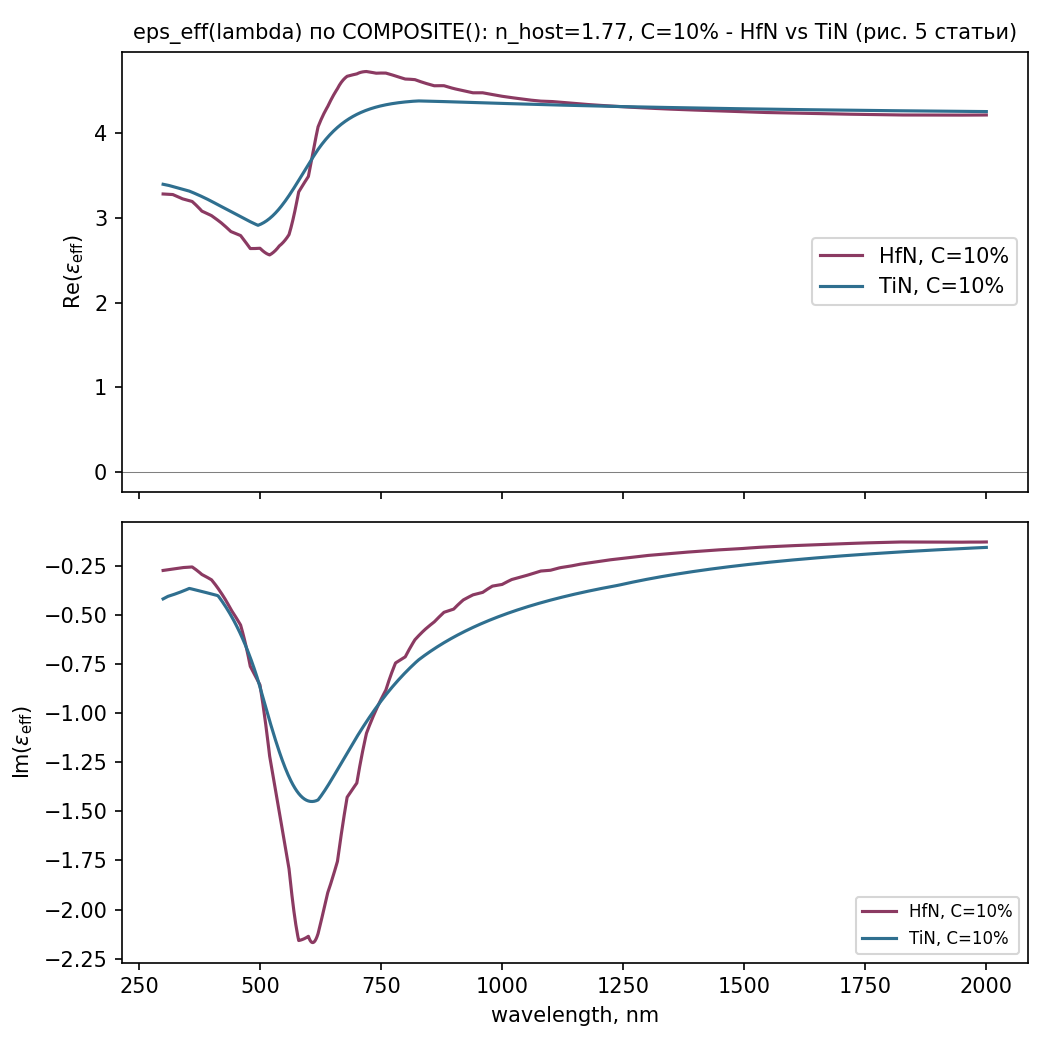

Data behind this chart, as committed beside it:
lambda_nm, Re_eps_eff_HfN_C10, Im_eps_eff_HfN_C10, Re_eps_eff_TiN_C10, Im_eps_eff_TiN_C10
300.0, 3.283, -0.271, 3.398, -0.4161
302.0, 3.283, -0.2703, 3.396, -0.4135
304.0, 3.282, -0.2695, 3.393, -0.4109
306.0, 3.281, -0.2688, 3.391, -0.4083
308.0, 3.281, -0.2681, 3.389, -0.4057
310.0, 3.28, -0.2674, 3.387, -0.4031
312.0, 3.279, -0.2666, 3.384, -0.4015
314.0, 3.279, -0.2659, 3.381, -0.4
316.0, 3.278, -0.2652, 3.377, -0.3984
318.0, 3.277, -0.2645, 3.374, -0.3968
320.0, 3.277, -0.2637, 3.371, -0.3951
322.0, 3.272, -0.2631, 3.368, -0.3934
324.0, 3.267, -0.2625, 3.365, -0.3917
326.0, 3.262, -0.2618, 3.362, -0.39
328.0, 3.257, -0.2611, 3.359, -0.3883
330.0, 3.252, -0.2604, 3.355, -0.3865
332.0, 3.247, -0.2597, 3.352, -0.3847
334.0, 3.242, -0.2589, 3.349, -0.3828
336.0, 3.237, -0.2581, 3.346, -0.3809
338.0, 3.232, -0.2573, 3.343, -0.379
340.0, 3.226, -0.2564, 3.34, -0.3771
342.0, 3.223, -0.2561, 3.336, -0.3751
344.0, 3.22, -0.2558, 3.333, -0.3731
346.0, 3.217, -0.2555, 3.33, -0.3711
348.0, 3.214, -0.2552, 3.327, -0.3691
350.0, 3.211, -0.2549, 3.324, -0.367
352.0, 3.208, -0.2546, 3.32, -0.3649
354.0, 3.204, -0.2542, 3.317, -0.3627
356.0, 3.201, -0.2539, 3.313, -0.3636
358.0, 3.198, -0.2535, 3.308, -0.3648
360.0, 3.195, -0.2531, 3.303, -0.366
362.0, 3.184, -0.2565, 3.299, -0.3672
364.0, 3.174, -0.26, 3.294, -0.3684
366.0, 3.163, -0.2636, 3.289, -0.3696
368.0, 3.152, -0.2673, 3.284, -0.3708
370.0, 3.141, -0.271, 3.279, -0.372
372.0, 3.13, -0.2749, 3.274, -0.3733
374.0, 3.118, -0.2789, 3.269, -0.3745
376.0, 3.106, -0.283, 3.263, -0.3757
378.0, 3.094, -0.2872, 3.258, -0.377
380.0, 3.081, -0.2915, 3.253, -0.3782
382.0, 3.076, -0.2941, 3.248, -0.3795
384.0, 3.071, -0.2967, 3.242, -0.3808
386.0, 3.065, -0.2993, 3.237, -0.382
388.0, 3.06, -0.302, 3.231, -0.3833
390.0, 3.055, -0.3047, 3.226, -0.3845
392.0, 3.049, -0.3074, 3.22, -0.3858
394.0, 3.044, -0.3102, 3.214, -0.3871
396.0, 3.038, -0.313, 3.208, -0.3884
398.0, 3.033, -0.3159, 3.203, -0.3897
400.0, 3.027, -0.3188, 3.197, -0.391
402.0, 3.019, -0.3249, 3.191, -0.3922
404.0, 3.011, -0.331, 3.184, -0.3935
406.0, 3.003, -0.3374, 3.178, -0.3948
408.0, 2.995, -0.3438, 3.172, -0.3961
410.0, 2.986, -0.3505, 3.166, -0.3974
412.0, 2.978, -0.3573, 3.159, -0.3987
414.0, 2.969, -0.3642, 3.153, -0.4019
416.0, 2.96, -0.3714, 3.147, -0.4085
418.0, 2.952, -0.3787, 3.142, -0.4153
... 791 more rows
